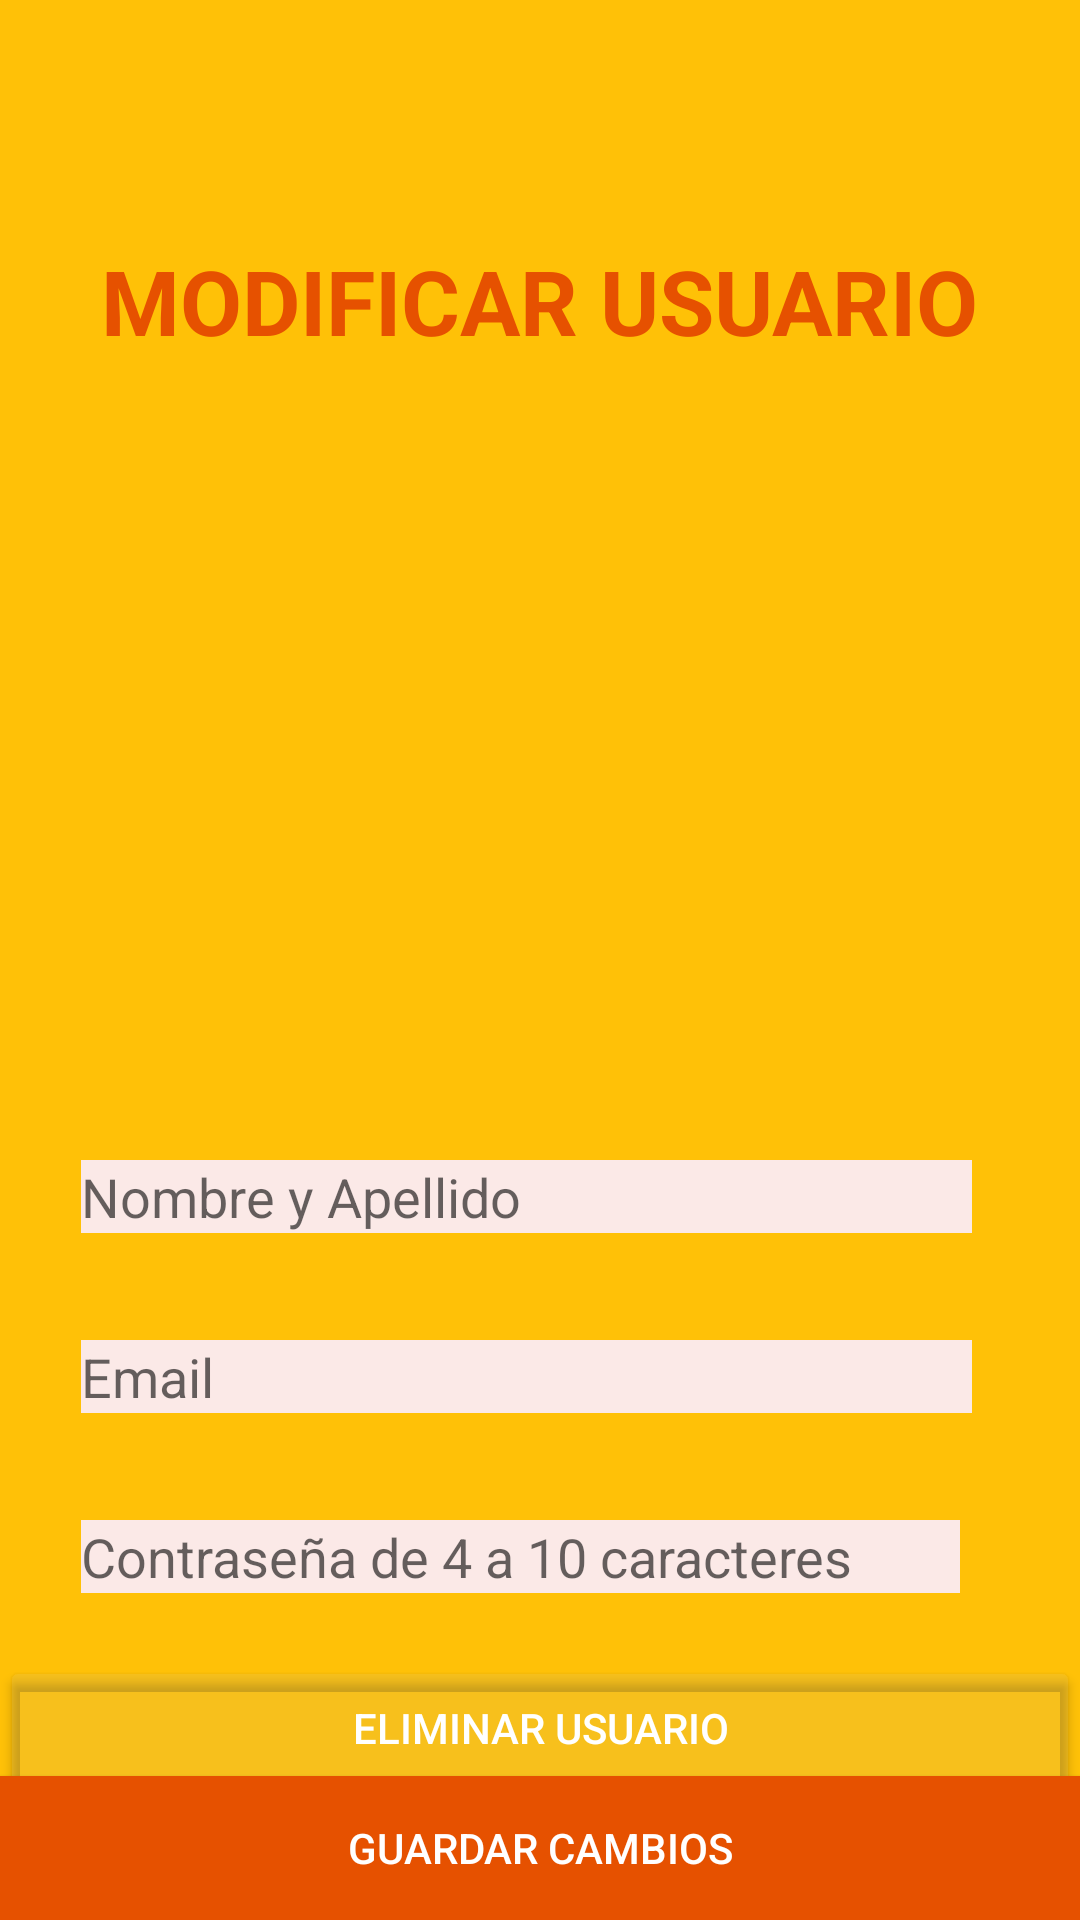

Layout XML and referenced resources for this Android screen:
<!-- AndroidManifest.xml: application theme Theme.RockNRoll -->
<!-- res/layout/activity_abm_usuario.xml -->
<?xml version="1.0" encoding="utf-8"?>
<RelativeLayout xmlns:android="http://schemas.android.com/apk/res/android"
    xmlns:app="http://schemas.android.com/apk/res-auto"
    xmlns:tools="http://schemas.android.com/tools"
    android:layout_width="match_parent"
    android:layout_height="match_parent"
    tools:context=".abmUsuario"
    android:background="#FFC107">

  <TextView
      android:id="@+id/fecha"
      android:layout_width="wrap_content"
      android:layout_height="wrap_content"
      android:textAppearance="?android:attr/textAppearanceMedium"
      android:textColor="#e65100" />



  <TextView
      android:layout_width="wrap_content"
      android:layout_height="wrap_content"
      android:layout_alignParentTop="true"
      android:layout_centerHorizontal="true"
      android:layout_gravity="center"
      android:layout_marginTop="80dp"
      android:text="MODIFICAR USUARIO"
      android:textColor="#e65100"
      android:textSize="30dp"
      android:textStyle="bold" />

  <EditText
      android:id="@+id/editTextPersonName"
      android:layout_width="333dp"
      android:layout_height="wrap_content"
      android:layout_alignParentBottom="true"
      android:layout_alignParentEnd="true"
      android:layout_marginStart="27dp"
      android:layout_centerHorizontal="true"
      android:layout_marginEnd="36dp"
      android:layout_marginBottom="229dp"
      android:background="#fbe9e7"
      android:ems="10"
      android:hint="Nombre y Apellido"
      android:textColor="#616161"
      android:inputType="textPersonName" />

  <EditText
      android:id="@+id/editTextEmail"
      android:layout_width="333dp"
      android:layout_height="wrap_content"
      android:layout_alignParentEnd="true"
      android:layout_alignParentBottom="true"
      android:layout_centerHorizontal="true"
      android:layout_marginStart="27dp"
      android:layout_marginEnd="36dp"
      android:layout_marginBottom="169dp"
      android:background="#fbe9e7"
      android:digits="abcdefghijklmnopqrstuvwxyzABCDEFGHIJKLMNOPQRSTUVWXYZ._-@1234567890"
      android:ems="10"
      android:hint="Email"
      android:inputType="textEmailAddress"
      android:textColor="#616161"
      android:maxLength="50" />

  <EditText
      android:id="@+id/editTextPassword"
      android:layout_width="333dp"
      android:layout_height="wrap_content"
      android:layout_alignParentEnd="true"
      android:layout_alignParentBottom="true"
      android:layout_centerHorizontal="true"
      android:layout_marginStart="27dp"
      android:layout_marginEnd="40dp"
      android:layout_marginBottom="109dp"
      android:background="#fbe9e7"
      android:digits="abcdefghijklmnopqrstuvwxyzñABCDEFGHIJKLMNOPQRSTUVWXYZÑ1234567890"
      android:ems="10"
      android:hint="Contraseña de 4 a 10 caracteres"
      android:inputType="textPassword"
      android:maxLength="8"
      android:textColor="#616161"
      app:endIconMode="password_toggle" />

  <Button
      android:id="@+id/buttonEliminarUsuario"
      android:layout_width="match_parent"
      android:layout_height="wrap_content"
      android:layout_alignParentBottom="true"
      android:layout_marginEnd="0dp"
      android:layout_marginBottom="40dp"
      android:backgroundTint="#1EBDBDBD"
      android:text="Eliminar usuario"
      android:textColor="#FFFFFF" />
  <Button
      android:id="@+id/buttonGuardarCambios"
      android:layout_width="match_parent"
      android:layout_height="wrap_content"
      android:layout_alignParentBottom="true"
      android:layout_marginBottom="0dp"
      android:background="#616161"
      android:backgroundTint="#E65100"
      android:text="Guardar cambios"
      android:textColor="#FFFFFF"/>



</RelativeLayout>
<!-- resources referenced by this layout -->
<resources>
  <style name="Theme.RockNRoll" parent="Theme.MaterialComponents.DayNight.DarkActionBar">
          
          <item name="colorPrimary">@color/purple_500</item>
          <item name="colorPrimaryVariant">@color/purple_700</item>
          <item name="colorOnPrimary">@color/white</item>
          
          <item name="colorSecondary">@color/teal_200</item>
          <item name="colorSecondaryVariant">@color/teal_700</item>
          <item name="colorOnSecondary">@color/black</item>
          
          <item name="android:statusBarColor" tools:targetApi="l">?attr/colorPrimaryVariant</item>
          
      </style>
  <color name="purple_500">#ff6d00</color>
  <color name="purple_700">#616161</color>
  <color name="white">#FFFFFFFF</color>
  <color name="teal_200">#FF03DAC5</color>
  <color name="teal_700">#FF018786</color>
  <color name="black">#FF000000</color>
</resources>
